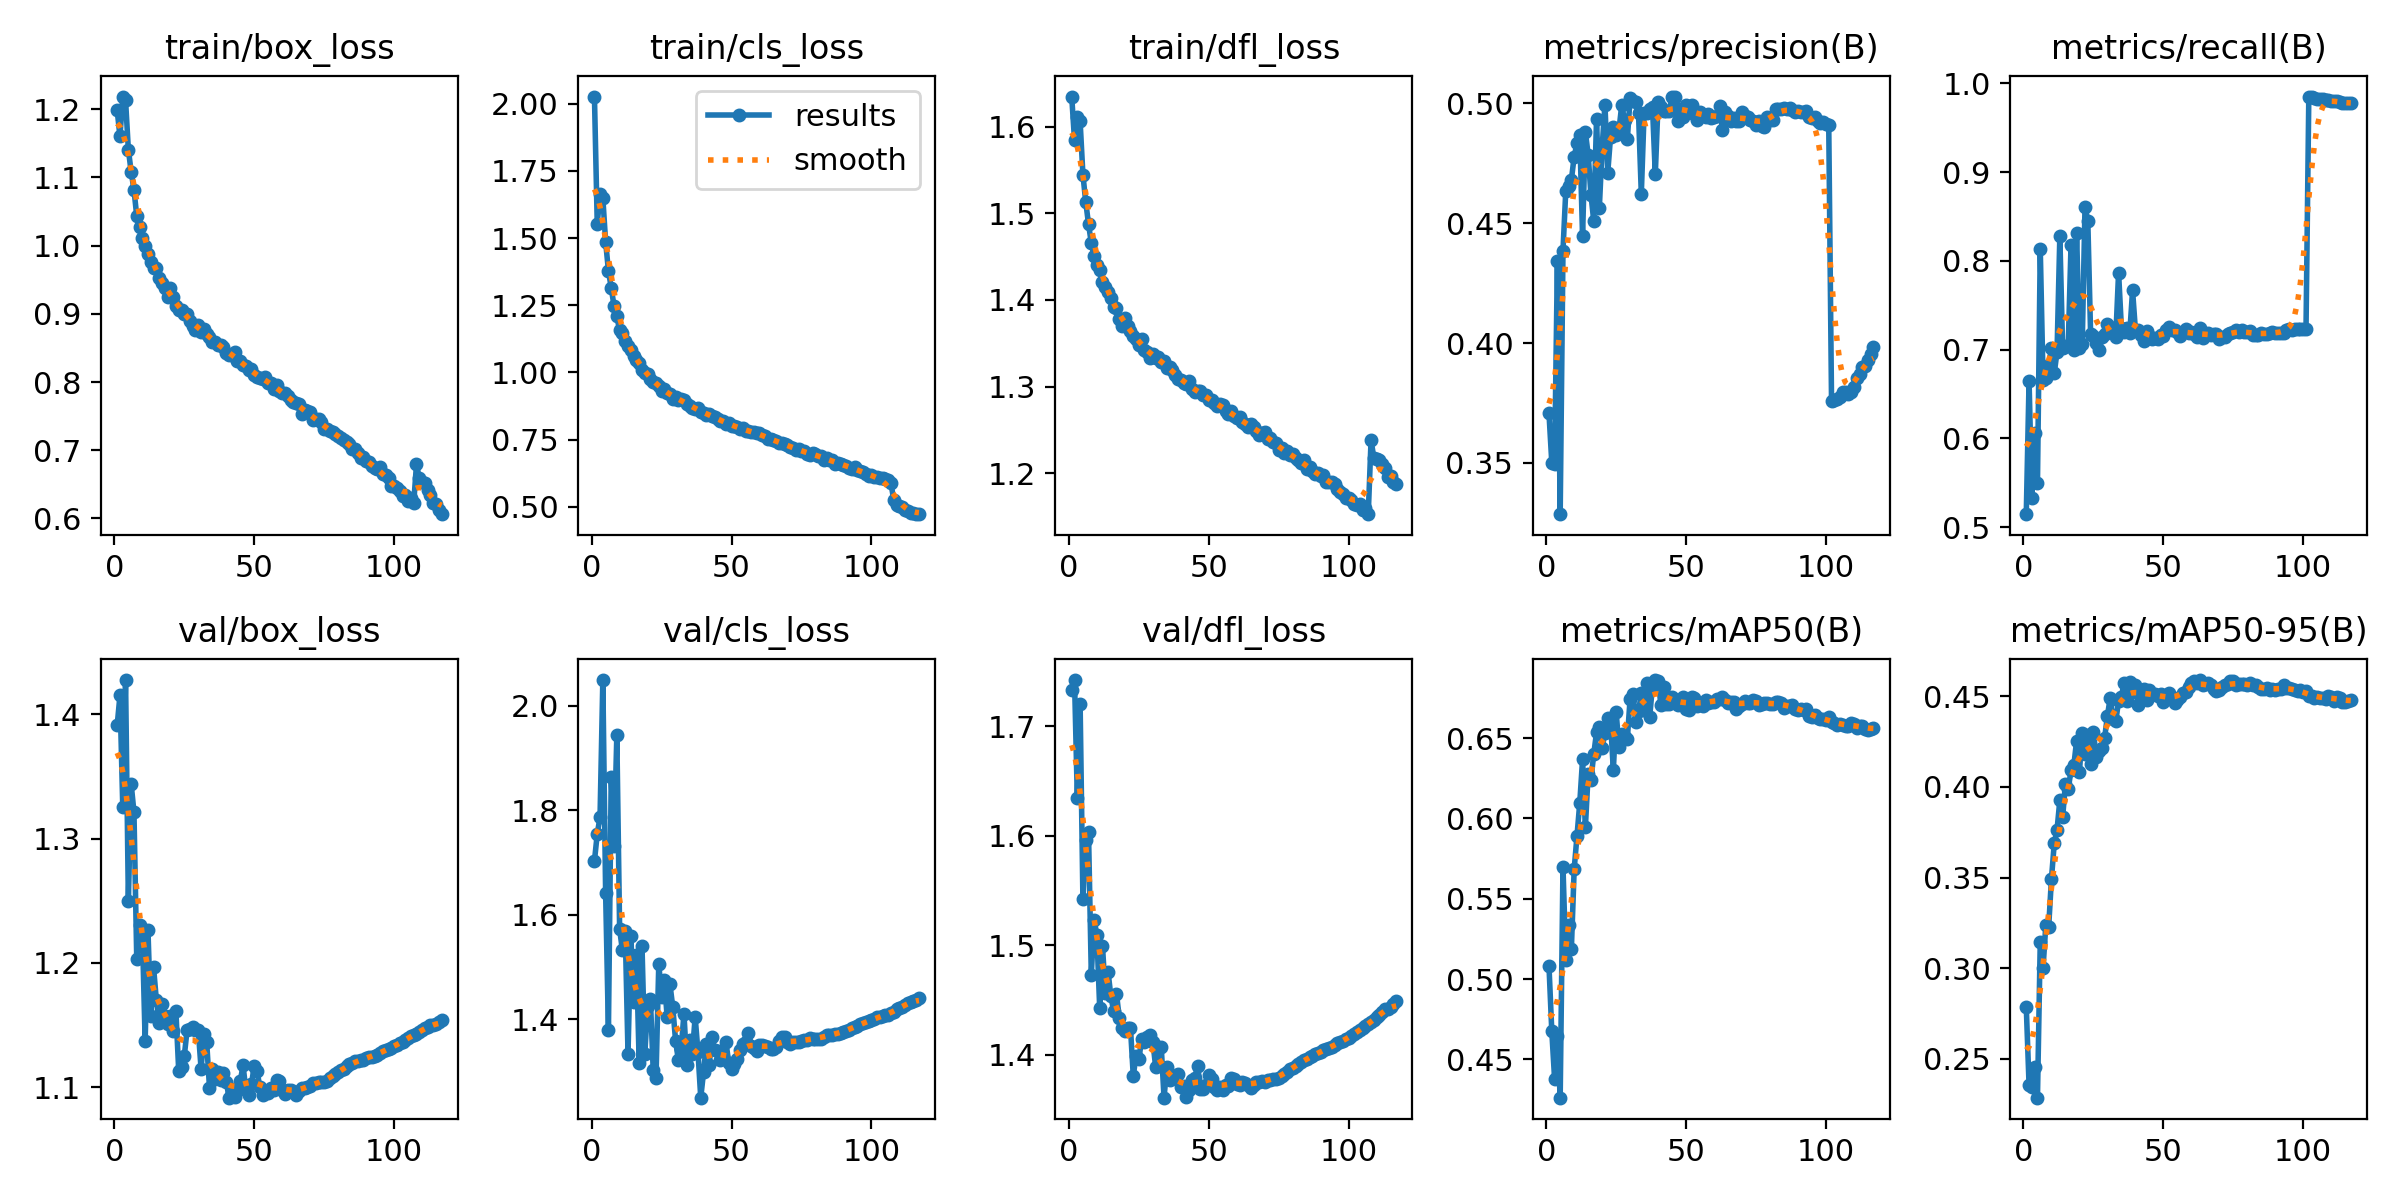

Data behind this chart, as committed beside it:
epoch, time, train/box_loss, train/cls_loss, train/dfl_loss, metrics/precision(B), metrics/recall(B), metrics/mAP50(B), metrics/mAP50-95(B), val/box_loss, val/cls_loss, val/dfl_loss, lr/pg0, lr/pg1, lr/pg2
1, 501.2, 1.199, 2.027, 1.635, 0.3706, 0.5145, 0.508, 0.2787, 1.391, 1.703, 1.733, 0.003331, 0.003331, 0.003331
2, 1008, 1.16, 1.554, 1.584, 0.3501, 0.6646, 0.4676, 0.2355, 1.415, 1.755, 1.742, 0.006608, 0.006608, 0.006608
3, 1526, 1.219, 1.665, 1.612, 0.3495, 0.5322, 0.4379, 0.2346, 1.326, 1.787, 1.634, 0.009829, 0.009829, 0.009829
4, 1996, 1.213, 1.649, 1.606, 0.4341, 0.6058, 0.4647, 0.2456, 1.427, 2.05, 1.72, 0.009746, 0.009746, 0.009746
5, 2467, 1.141, 1.486, 1.545, 0.3286, 0.5495, 0.4262, 0.2286, 1.25, 1.642, 1.542, 0.009662, 0.009662, 0.009662
6, 2942, 1.109, 1.379, 1.513, 0.4386, 0.8135, 0.5701, 0.3145, 1.344, 1.38, 1.596, 0.009577, 0.009577, 0.009577
7, 3418, 1.082, 1.315, 1.488, 0.4636, 0.6661, 0.512, 0.3003, 1.321, 1.865, 1.603, 0.009492, 0.009492, 0.009492
8, 3889, 1.043, 1.247, 1.466, 0.4657, 0.6682, 0.5337, 0.324, 1.203, 1.733, 1.473, 0.009408, 0.009408, 0.009408
9, 4359, 1.028, 1.21, 1.45, 0.4681, 0.6822, 0.5189, 0.3226, 1.23, 1.944, 1.523, 0.009323, 0.009323, 0.009323
10, 4836, 1.011, 1.156, 1.44, 0.4778, 0.7014, 0.5684, 0.3493, 1.225, 1.573, 1.509, 0.009238, 0.009238, 0.009238
11, 5310, 1, 1.148, 1.435, 0.4834, 0.6732, 0.589, 0.3688, 1.137, 1.532, 1.443, 0.009154, 0.009154, 0.009154
12, 5807, 0.9875, 1.118, 1.421, 0.4868, 0.6976, 0.6097, 0.3764, 1.227, 1.569, 1.499, 0.009069, 0.009069, 0.009069
13, 6315, 0.9754, 1.097, 1.415, 0.4446, 0.8277, 0.6368, 0.3927, 1.157, 1.334, 1.456, 0.008985, 0.008985, 0.008985
14, 6824, 0.9672, 1.085, 1.409, 0.4881, 0.7017, 0.5944, 0.3833, 1.197, 1.56, 1.475, 0.0089, 0.0089, 0.0089
15, 7334, 0.9667, 1.06, 1.402, 0.4786, 0.7038, 0.6277, 0.4018, 1.17, 1.433, 1.453, 0.008815, 0.008815, 0.008815
16, 7846, 0.9533, 1.047, 1.392, 0.4619, 0.7045, 0.6241, 0.3989, 1.152, 1.523, 1.44, 0.008731, 0.008731, 0.008731
17, 8363, 0.9458, 1.035, 1.391, 0.451, 0.8179, 0.6401, 0.4091, 1.167, 1.316, 1.456, 0.008646, 0.008646, 0.008646
18, 8878, 0.9387, 1.009, 1.378, 0.4936, 0.6993, 0.6537, 0.4118, 1.158, 1.54, 1.433, 0.008562, 0.008562, 0.008562
19, 9399, 0.9251, 0.9976, 1.37, 0.4566, 0.8316, 0.6567, 0.4255, 1.151, 1.334, 1.424, 0.008477, 0.008477, 0.008477
20, 9911, 0.9378, 0.9949, 1.38, 0.4818, 0.7019, 0.6437, 0.4082, 1.157, 1.426, 1.422, 0.008392, 0.008392, 0.008392
21, 10428, 0.9252, 0.9764, 1.37, 0.4994, 0.706, 0.6534, 0.4299, 1.145, 1.439, 1.425, 0.008308, 0.008308, 0.008308
22, 10942, 0.9116, 0.9642, 1.364, 0.4711, 0.8611, 0.6623, 0.4181, 1.161, 1.303, 1.425, 0.008223, 0.008223, 0.008223
23, 11425, 0.9053, 0.96, 1.358, 0.4861, 0.8448, 0.6604, 0.4288, 1.113, 1.288, 1.381, 0.008138, 0.008138, 0.008138
24, 11898, 0.9056, 0.9476, 1.355, 0.4902, 0.7174, 0.63, 0.4124, 1.117, 1.507, 1.399, 0.008054, 0.008054, 0.008054
25, 12367, 0.9001, 0.9308, 1.348, 0.487, 0.7148, 0.6663, 0.4304, 1.125, 1.443, 1.396, 0.007969, 0.007969, 0.007969
26, 12837, 0.8993, 0.937, 1.354, 0.4888, 0.7076, 0.6446, 0.4165, 1.146, 1.475, 1.414, 0.007885, 0.007885, 0.007885
27, 13294, 0.889, 0.923, 1.342, 0.4993, 0.7, 0.6527, 0.4197, 1.147, 1.404, 1.411, 0.0078, 0.0078, 0.0078
28, 13750, 0.8821, 0.9185, 1.339, 0.4931, 0.7146, 0.6504, 0.4214, 1.149, 1.467, 1.416, 0.007715, 0.007715, 0.007715
29, 14250, 0.876, 0.9017, 1.333, 0.4851, 0.7173, 0.6494, 0.4269, 1.146, 1.424, 1.418, 0.007631, 0.007631, 0.007631
30, 14770, 0.8838, 0.9068, 1.337, 0.5023, 0.7289, 0.6746, 0.439, 1.146, 1.36, 1.412, 0.007546, 0.007546, 0.007546
31, 15297, 0.8739, 0.899, 1.332, 0.501, 0.7251, 0.6778, 0.4491, 1.115, 1.322, 1.389, 0.007462, 0.007462, 0.007462
32, 15820, 0.8776, 0.9006, 1.334, 0.5005, 0.7214, 0.6599, 0.4377, 1.143, 1.344, 1.407, 0.007377, 0.007377, 0.007377
33, 16314, 0.8705, 0.8956, 1.328, 0.496, 0.714, 0.6666, 0.4362, 1.136, 1.411, 1.407, 0.007292, 0.007292, 0.007292
34, 16769, 0.8666, 0.8826, 1.33, 0.4623, 0.7868, 0.6778, 0.4475, 1.1, 1.313, 1.361, 0.007208, 0.007208, 0.007208
35, 17226, 0.8591, 0.8751, 1.321, 0.4962, 0.7247, 0.6672, 0.4497, 1.115, 1.36, 1.389, 0.007123, 0.007123, 0.007123
36, 17680, 0.859, 0.8687, 1.322, 0.496, 0.72, 0.6841, 0.4576, 1.106, 1.335, 1.377, 0.007038, 0.007038, 0.007038
37, 18143, 0.855, 0.8635, 1.319, 0.4976, 0.7238, 0.6633, 0.4472, 1.112, 1.405, 1.379, 0.006954, 0.006954, 0.006954
38, 18605, 0.8551, 0.866, 1.313, 0.4984, 0.719, 0.6829, 0.4578, 1.106, 1.338, 1.378, 0.006869, 0.006869, 0.006869
39, 19064, 0.8513, 0.8535, 1.309, 0.4704, 0.7666, 0.6862, 0.4524, 1.112, 1.25, 1.382, 0.006785, 0.006785, 0.006785
40, 19520, 0.8424, 0.8488, 1.308, 0.5006, 0.7226, 0.6858, 0.4562, 1.104, 1.299, 1.371, 0.0067, 0.0067, 0.0067
41, 19973, 0.84, 0.8432, 1.304, 0.4987, 0.7223, 0.6708, 0.445, 1.092, 1.353, 1.371, 0.006615, 0.006615, 0.006615
42, 20431, 0.839, 0.8451, 1.303, 0.4966, 0.7169, 0.6819, 0.4533, 1.095, 1.312, 1.362, 0.006531, 0.006531, 0.006531
43, 20887, 0.8445, 0.8389, 1.306, 0.4967, 0.7093, 0.6713, 0.454, 1.093, 1.365, 1.368, 0.006446, 0.006446, 0.006446
44, 21345, 0.8314, 0.833, 1.297, 0.4968, 0.7209, 0.6711, 0.448, 1.099, 1.342, 1.377, 0.006362, 0.006362, 0.006362
45, 21801, 0.831, 0.8264, 1.293, 0.5025, 0.715, 0.6754, 0.4534, 1.105, 1.34, 1.379, 0.006277, 0.006277, 0.006277
46, 22259, 0.8257, 0.8203, 1.295, 0.5029, 0.7115, 0.6732, 0.4511, 1.118, 1.323, 1.39, 0.006192, 0.006192, 0.006192
47, 22718, 0.8231, 0.8189, 1.294, 0.4928, 0.7135, 0.6706, 0.4511, 1.098, 1.328, 1.369, 0.006108, 0.006108, 0.006108
48, 23174, 0.8183, 0.8087, 1.29, 0.4978, 0.7115, 0.6734, 0.4499, 1.094, 1.357, 1.369, 0.006023, 0.006023, 0.006023
49, 23632, 0.8197, 0.8129, 1.29, 0.4944, 0.7168, 0.6753, 0.4511, 1.102, 1.317, 1.372, 0.005938, 0.005938, 0.005938
50, 24087, 0.8109, 0.8006, 1.284, 0.4994, 0.7147, 0.6683, 0.4471, 1.117, 1.306, 1.381, 0.005854, 0.005854, 0.005854
51, 24547, 0.8078, 0.7995, 1.284, 0.4971, 0.7217, 0.6676, 0.45, 1.113, 1.315, 1.378, 0.005769, 0.005769, 0.005769
52, 25005, 0.8058, 0.7964, 1.281, 0.4992, 0.7252, 0.6756, 0.4516, 1.1, 1.325, 1.37, 0.005685, 0.005685, 0.005685
53, 25465, 0.8043, 0.7908, 1.278, 0.4958, 0.7222, 0.6749, 0.4491, 1.093, 1.342, 1.367, 0.0056, 0.0056, 0.0056
54, 25922, 0.8077, 0.7914, 1.28, 0.4932, 0.722, 0.6701, 0.4461, 1.097, 1.353, 1.371, 0.005515, 0.005515, 0.005515
55, 26380, 0.7986, 0.7816, 1.278, 0.4965, 0.7201, 0.6712, 0.4478, 1.095, 1.356, 1.368, 0.005431, 0.005431, 0.005431
56, 26843, 0.7986, 0.7818, 1.272, 0.4951, 0.7158, 0.6701, 0.4498, 1.099, 1.375, 1.372, 0.005346, 0.005346, 0.005346
57, 27300, 0.79, 0.7788, 1.269, 0.4942, 0.7193, 0.6735, 0.4517, 1.098, 1.35, 1.371, 0.005262, 0.005262, 0.005262
58, 27760, 0.7955, 0.7773, 1.272, 0.4956, 0.7227, 0.6721, 0.4524, 1.105, 1.345, 1.379, 0.005177, 0.005177, 0.005177
59, 28218, 0.7875, 0.7755, 1.266, 0.4939, 0.719, 0.6723, 0.4551, 1.105, 1.34, 1.378, 0.005092, 0.005092, 0.005092
60, 28679, 0.7838, 0.7735, 1.263, 0.4944, 0.7194, 0.6726, 0.4574, 1.098, 1.352, 1.373, 0.005008, 0.005008, 0.005008
... 57 more rows
